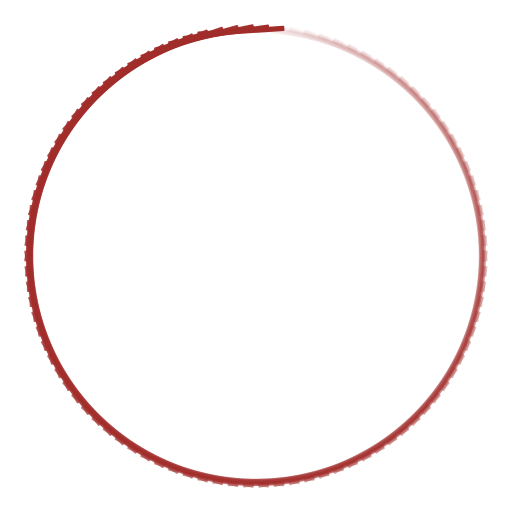
t = 0.00 s
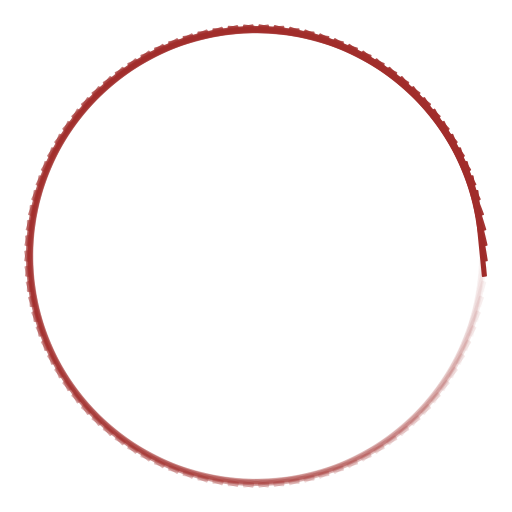
t = 0.09 s
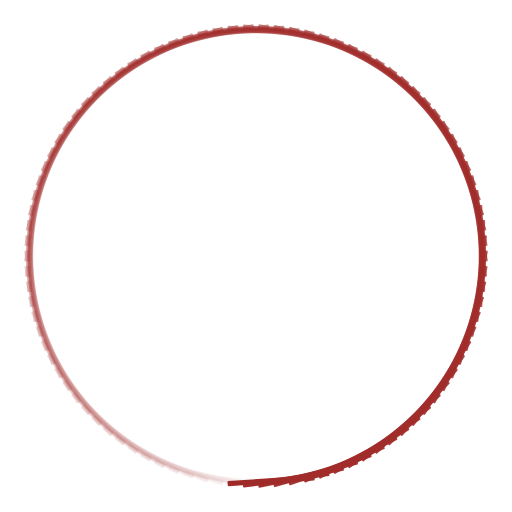
t = 0.18 s
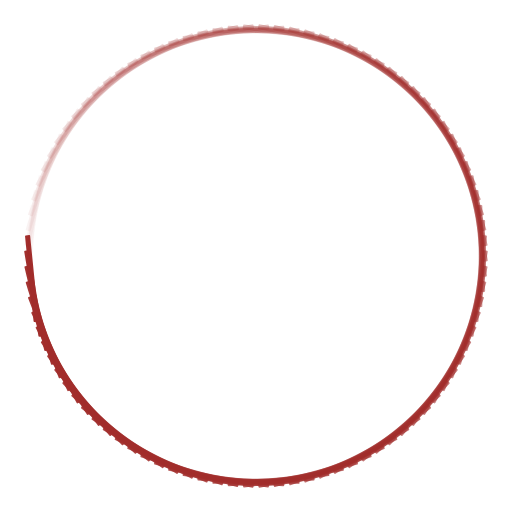
t = 0.27 s

The animated SVG that drew these frames (rendered in a browser with its animation timeline set to each time). Animation: 94 SMIL elements (animate=94); one cycle of 0.36 s, repeats indefinitely.

<?xml version="1.0" encoding="utf-8"?>
<svg xmlns="http://www.w3.org/2000/svg" xmlns:xlink="http://www.w3.org/1999/xlink" style="margin: auto; background: none; display: block; shape-rendering: auto;" width="144px" height="144px" viewBox="0 0 100 100" preserveAspectRatio="xMidYMid">
<g transform="rotate(0 50 50)">
  <rect x="41.5" y="5.5" rx="0.17" ry="0.17" width="17" height="1" fill="#a12d2b">
    <animate attributeName="opacity" values="1;0" keyTimes="0;1" dur="0.36101083032490977s" begin="-0.35717028957677244s" repeatCount="indefinite"></animate>
  </rect>
</g><g transform="rotate(3.8297872340425534 50 50)">
  <rect x="41.5" y="5.5" rx="0.17" ry="0.17" width="17" height="1" fill="#a12d2b">
    <animate attributeName="opacity" values="1;0" keyTimes="0;1" dur="0.36101083032490977s" begin="-0.3533297488286351s" repeatCount="indefinite"></animate>
  </rect>
</g><g transform="rotate(7.659574468085107 50 50)">
  <rect x="41.5" y="5.5" rx="0.17" ry="0.17" width="17" height="1" fill="#a12d2b">
    <animate attributeName="opacity" values="1;0" keyTimes="0;1" dur="0.36101083032490977s" begin="-0.3494892080804977s" repeatCount="indefinite"></animate>
  </rect>
</g><g transform="rotate(11.48936170212766 50 50)">
  <rect x="41.5" y="5.5" rx="0.17" ry="0.17" width="17" height="1" fill="#a12d2b">
    <animate attributeName="opacity" values="1;0" keyTimes="0;1" dur="0.36101083032490977s" begin="-0.3456486673323604s" repeatCount="indefinite"></animate>
  </rect>
</g><g transform="rotate(15.319148936170214 50 50)">
  <rect x="41.5" y="5.5" rx="0.17" ry="0.17" width="17" height="1" fill="#a12d2b">
    <animate attributeName="opacity" values="1;0" keyTimes="0;1" dur="0.36101083032490977s" begin="-0.34180812658422305s" repeatCount="indefinite"></animate>
  </rect>
</g><g transform="rotate(19.148936170212767 50 50)">
  <rect x="41.5" y="5.5" rx="0.17" ry="0.17" width="17" height="1" fill="#a12d2b">
    <animate attributeName="opacity" values="1;0" keyTimes="0;1" dur="0.36101083032490977s" begin="-0.3379675858360857s" repeatCount="indefinite"></animate>
  </rect>
</g><g transform="rotate(22.97872340425532 50 50)">
  <rect x="41.5" y="5.5" rx="0.17" ry="0.17" width="17" height="1" fill="#a12d2b">
    <animate attributeName="opacity" values="1;0" keyTimes="0;1" dur="0.36101083032490977s" begin="-0.3341270450879484s" repeatCount="indefinite"></animate>
  </rect>
</g><g transform="rotate(26.80851063829787 50 50)">
  <rect x="41.5" y="5.5" rx="0.17" ry="0.17" width="17" height="1" fill="#a12d2b">
    <animate attributeName="opacity" values="1;0" keyTimes="0;1" dur="0.36101083032490977s" begin="-0.33028650433981105s" repeatCount="indefinite"></animate>
  </rect>
</g><g transform="rotate(30.638297872340427 50 50)">
  <rect x="41.5" y="5.5" rx="0.17" ry="0.17" width="17" height="1" fill="#a12d2b">
    <animate attributeName="opacity" values="1;0" keyTimes="0;1" dur="0.36101083032490977s" begin="-0.3264459635916737s" repeatCount="indefinite"></animate>
  </rect>
</g><g transform="rotate(34.46808510638298 50 50)">
  <rect x="41.5" y="5.5" rx="0.17" ry="0.17" width="17" height="1" fill="#a12d2b">
    <animate attributeName="opacity" values="1;0" keyTimes="0;1" dur="0.36101083032490977s" begin="-0.3226054228435364s" repeatCount="indefinite"></animate>
  </rect>
</g><g transform="rotate(38.297872340425535 50 50)">
  <rect x="41.5" y="5.5" rx="0.17" ry="0.17" width="17" height="1" fill="#a12d2b">
    <animate attributeName="opacity" values="1;0" keyTimes="0;1" dur="0.36101083032490977s" begin="-0.31876488209539905s" repeatCount="indefinite"></animate>
  </rect>
</g><g transform="rotate(42.12765957446808 50 50)">
  <rect x="41.5" y="5.5" rx="0.17" ry="0.17" width="17" height="1" fill="#a12d2b">
    <animate attributeName="opacity" values="1;0" keyTimes="0;1" dur="0.36101083032490977s" begin="-0.3149243413472617s" repeatCount="indefinite"></animate>
  </rect>
</g><g transform="rotate(45.95744680851064 50 50)">
  <rect x="41.5" y="5.5" rx="0.17" ry="0.17" width="17" height="1" fill="#a12d2b">
    <animate attributeName="opacity" values="1;0" keyTimes="0;1" dur="0.36101083032490977s" begin="-0.3110838005991244s" repeatCount="indefinite"></animate>
  </rect>
</g><g transform="rotate(49.787234042553195 50 50)">
  <rect x="41.5" y="5.5" rx="0.17" ry="0.17" width="17" height="1" fill="#a12d2b">
    <animate attributeName="opacity" values="1;0" keyTimes="0;1" dur="0.36101083032490977s" begin="-0.30724325985098705s" repeatCount="indefinite"></animate>
  </rect>
</g><g transform="rotate(53.61702127659574 50 50)">
  <rect x="41.5" y="5.5" rx="0.17" ry="0.17" width="17" height="1" fill="#a12d2b">
    <animate attributeName="opacity" values="1;0" keyTimes="0;1" dur="0.36101083032490977s" begin="-0.30340271910284966s" repeatCount="indefinite"></animate>
  </rect>
</g><g transform="rotate(57.4468085106383 50 50)">
  <rect x="41.5" y="5.5" rx="0.17" ry="0.17" width="17" height="1" fill="#a12d2b">
    <animate attributeName="opacity" values="1;0" keyTimes="0;1" dur="0.36101083032490977s" begin="-0.2995621783547123s" repeatCount="indefinite"></animate>
  </rect>
</g><g transform="rotate(61.276595744680854 50 50)">
  <rect x="41.5" y="5.5" rx="0.17" ry="0.17" width="17" height="1" fill="#a12d2b">
    <animate attributeName="opacity" values="1;0" keyTimes="0;1" dur="0.36101083032490977s" begin="-0.295721637606575s" repeatCount="indefinite"></animate>
  </rect>
</g><g transform="rotate(65.1063829787234 50 50)">
  <rect x="41.5" y="5.5" rx="0.17" ry="0.17" width="17" height="1" fill="#a12d2b">
    <animate attributeName="opacity" values="1;0" keyTimes="0;1" dur="0.36101083032490977s" begin="-0.29188109685843766s" repeatCount="indefinite"></animate>
  </rect>
</g><g transform="rotate(68.93617021276596 50 50)">
  <rect x="41.5" y="5.5" rx="0.17" ry="0.17" width="17" height="1" fill="#a12d2b">
    <animate attributeName="opacity" values="1;0" keyTimes="0;1" dur="0.36101083032490977s" begin="-0.2880405561103003s" repeatCount="indefinite"></animate>
  </rect>
</g><g transform="rotate(72.76595744680851 50 50)">
  <rect x="41.5" y="5.5" rx="0.17" ry="0.17" width="17" height="1" fill="#a12d2b">
    <animate attributeName="opacity" values="1;0" keyTimes="0;1" dur="0.36101083032490977s" begin="-0.284200015362163s" repeatCount="indefinite"></animate>
  </rect>
</g><g transform="rotate(76.59574468085107 50 50)">
  <rect x="41.5" y="5.5" rx="0.17" ry="0.17" width="17" height="1" fill="#a12d2b">
    <animate attributeName="opacity" values="1;0" keyTimes="0;1" dur="0.36101083032490977s" begin="-0.28035947461402566s" repeatCount="indefinite"></animate>
  </rect>
</g><g transform="rotate(80.42553191489361 50 50)">
  <rect x="41.5" y="5.5" rx="0.17" ry="0.17" width="17" height="1" fill="#a12d2b">
    <animate attributeName="opacity" values="1;0" keyTimes="0;1" dur="0.36101083032490977s" begin="-0.27651893386588833s" repeatCount="indefinite"></animate>
  </rect>
</g><g transform="rotate(84.25531914893617 50 50)">
  <rect x="41.5" y="5.5" rx="0.17" ry="0.17" width="17" height="1" fill="#a12d2b">
    <animate attributeName="opacity" values="1;0" keyTimes="0;1" dur="0.36101083032490977s" begin="-0.272678393117751s" repeatCount="indefinite"></animate>
  </rect>
</g><g transform="rotate(88.08510638297872 50 50)">
  <rect x="41.5" y="5.5" rx="0.17" ry="0.17" width="17" height="1" fill="#a12d2b">
    <animate attributeName="opacity" values="1;0" keyTimes="0;1" dur="0.36101083032490977s" begin="-0.26883785236961366s" repeatCount="indefinite"></animate>
  </rect>
</g><g transform="rotate(91.91489361702128 50 50)">
  <rect x="41.5" y="5.5" rx="0.17" ry="0.17" width="17" height="1" fill="#a12d2b">
    <animate attributeName="opacity" values="1;0" keyTimes="0;1" dur="0.36101083032490977s" begin="-0.26499731162147633s" repeatCount="indefinite"></animate>
  </rect>
</g><g transform="rotate(95.74468085106383 50 50)">
  <rect x="41.5" y="5.5" rx="0.17" ry="0.17" width="17" height="1" fill="#a12d2b">
    <animate attributeName="opacity" values="1;0" keyTimes="0;1" dur="0.36101083032490977s" begin="-0.261156770873339s" repeatCount="indefinite"></animate>
  </rect>
</g><g transform="rotate(99.57446808510639 50 50)">
  <rect x="41.5" y="5.5" rx="0.17" ry="0.17" width="17" height="1" fill="#a12d2b">
    <animate attributeName="opacity" values="1;0" keyTimes="0;1" dur="0.36101083032490977s" begin="-0.2573162301252016s" repeatCount="indefinite"></animate>
  </rect>
</g><g transform="rotate(103.40425531914893 50 50)">
  <rect x="41.5" y="5.5" rx="0.17" ry="0.17" width="17" height="1" fill="#a12d2b">
    <animate attributeName="opacity" values="1;0" keyTimes="0;1" dur="0.36101083032490977s" begin="-0.2534756893770643s" repeatCount="indefinite"></animate>
  </rect>
</g><g transform="rotate(107.23404255319149 50 50)">
  <rect x="41.5" y="5.5" rx="0.17" ry="0.17" width="17" height="1" fill="#a12d2b">
    <animate attributeName="opacity" values="1;0" keyTimes="0;1" dur="0.36101083032490977s" begin="-0.24963514862892697s" repeatCount="indefinite"></animate>
  </rect>
</g><g transform="rotate(111.06382978723404 50 50)">
  <rect x="41.5" y="5.5" rx="0.17" ry="0.17" width="17" height="1" fill="#a12d2b">
    <animate attributeName="opacity" values="1;0" keyTimes="0;1" dur="0.36101083032490977s" begin="-0.2457946078807896s" repeatCount="indefinite"></animate>
  </rect>
</g><g transform="rotate(114.8936170212766 50 50)">
  <rect x="41.5" y="5.5" rx="0.17" ry="0.17" width="17" height="1" fill="#a12d2b">
    <animate attributeName="opacity" values="1;0" keyTimes="0;1" dur="0.36101083032490977s" begin="-0.24195406713265227s" repeatCount="indefinite"></animate>
  </rect>
</g><g transform="rotate(118.72340425531915 50 50)">
  <rect x="41.5" y="5.5" rx="0.17" ry="0.17" width="17" height="1" fill="#a12d2b">
    <animate attributeName="opacity" values="1;0" keyTimes="0;1" dur="0.36101083032490977s" begin="-0.23811352638451494s" repeatCount="indefinite"></animate>
  </rect>
</g><g transform="rotate(122.55319148936171 50 50)">
  <rect x="41.5" y="5.5" rx="0.17" ry="0.17" width="17" height="1" fill="#a12d2b">
    <animate attributeName="opacity" values="1;0" keyTimes="0;1" dur="0.36101083032490977s" begin="-0.2342729856363776s" repeatCount="indefinite"></animate>
  </rect>
</g><g transform="rotate(126.38297872340425 50 50)">
  <rect x="41.5" y="5.5" rx="0.17" ry="0.17" width="17" height="1" fill="#a12d2b">
    <animate attributeName="opacity" values="1;0" keyTimes="0;1" dur="0.36101083032490977s" begin="-0.23043244488824027s" repeatCount="indefinite"></animate>
  </rect>
</g><g transform="rotate(130.2127659574468 50 50)">
  <rect x="41.5" y="5.5" rx="0.17" ry="0.17" width="17" height="1" fill="#a12d2b">
    <animate attributeName="opacity" values="1;0" keyTimes="0;1" dur="0.36101083032490977s" begin="-0.22659190414010294s" repeatCount="indefinite"></animate>
  </rect>
</g><g transform="rotate(134.04255319148936 50 50)">
  <rect x="41.5" y="5.5" rx="0.17" ry="0.17" width="17" height="1" fill="#a12d2b">
    <animate attributeName="opacity" values="1;0" keyTimes="0;1" dur="0.36101083032490977s" begin="-0.22275136339196558s" repeatCount="indefinite"></animate>
  </rect>
</g><g transform="rotate(137.87234042553192 50 50)">
  <rect x="41.5" y="5.5" rx="0.17" ry="0.17" width="17" height="1" fill="#a12d2b">
    <animate attributeName="opacity" values="1;0" keyTimes="0;1" dur="0.36101083032490977s" begin="-0.21891082264382825s" repeatCount="indefinite"></animate>
  </rect>
</g><g transform="rotate(141.70212765957447 50 50)">
  <rect x="41.5" y="5.5" rx="0.17" ry="0.17" width="17" height="1" fill="#a12d2b">
    <animate attributeName="opacity" values="1;0" keyTimes="0;1" dur="0.36101083032490977s" begin="-0.2150702818956909s" repeatCount="indefinite"></animate>
  </rect>
</g><g transform="rotate(145.53191489361703 50 50)">
  <rect x="41.5" y="5.5" rx="0.17" ry="0.17" width="17" height="1" fill="#a12d2b">
    <animate attributeName="opacity" values="1;0" keyTimes="0;1" dur="0.36101083032490977s" begin="-0.21122974114755358s" repeatCount="indefinite"></animate>
  </rect>
</g><g transform="rotate(149.36170212765958 50 50)">
  <rect x="41.5" y="5.5" rx="0.17" ry="0.17" width="17" height="1" fill="#a12d2b">
    <animate attributeName="opacity" values="1;0" keyTimes="0;1" dur="0.36101083032490977s" begin="-0.20738920039941625s" repeatCount="indefinite"></animate>
  </rect>
</g><g transform="rotate(153.19148936170214 50 50)">
  <rect x="41.5" y="5.5" rx="0.17" ry="0.17" width="17" height="1" fill="#a12d2b">
    <animate attributeName="opacity" values="1;0" keyTimes="0;1" dur="0.36101083032490977s" begin="-0.2035486596512789s" repeatCount="indefinite"></animate>
  </rect>
</g><g transform="rotate(157.0212765957447 50 50)">
  <rect x="41.5" y="5.5" rx="0.17" ry="0.17" width="17" height="1" fill="#a12d2b">
    <animate attributeName="opacity" values="1;0" keyTimes="0;1" dur="0.36101083032490977s" begin="-0.19970811890314158s" repeatCount="indefinite"></animate>
  </rect>
</g><g transform="rotate(160.85106382978722 50 50)">
  <rect x="41.5" y="5.5" rx="0.17" ry="0.17" width="17" height="1" fill="#a12d2b">
    <animate attributeName="opacity" values="1;0" keyTimes="0;1" dur="0.36101083032490977s" begin="-0.19586757815500422s" repeatCount="indefinite"></animate>
  </rect>
</g><g transform="rotate(164.68085106382978 50 50)">
  <rect x="41.5" y="5.5" rx="0.17" ry="0.17" width="17" height="1" fill="#a12d2b">
    <animate attributeName="opacity" values="1;0" keyTimes="0;1" dur="0.36101083032490977s" begin="-0.19202703740686689s" repeatCount="indefinite"></animate>
  </rect>
</g><g transform="rotate(168.51063829787233 50 50)">
  <rect x="41.5" y="5.5" rx="0.17" ry="0.17" width="17" height="1" fill="#a12d2b">
    <animate attributeName="opacity" values="1;0" keyTimes="0;1" dur="0.36101083032490977s" begin="-0.18818649665872955s" repeatCount="indefinite"></animate>
  </rect>
</g><g transform="rotate(172.3404255319149 50 50)">
  <rect x="41.5" y="5.5" rx="0.17" ry="0.17" width="17" height="1" fill="#a12d2b">
    <animate attributeName="opacity" values="1;0" keyTimes="0;1" dur="0.36101083032490977s" begin="-0.18434595591059222s" repeatCount="indefinite"></animate>
  </rect>
</g><g transform="rotate(176.17021276595744 50 50)">
  <rect x="41.5" y="5.5" rx="0.17" ry="0.17" width="17" height="1" fill="#a12d2b">
    <animate attributeName="opacity" values="1;0" keyTimes="0;1" dur="0.36101083032490977s" begin="-0.18050541516245489s" repeatCount="indefinite"></animate>
  </rect>
</g><g transform="rotate(180 50 50)">
  <rect x="41.5" y="5.5" rx="0.17" ry="0.17" width="17" height="1" fill="#a12d2b">
    <animate attributeName="opacity" values="1;0" keyTimes="0;1" dur="0.36101083032490977s" begin="-0.17666487441431755s" repeatCount="indefinite"></animate>
  </rect>
</g><g transform="rotate(183.82978723404256 50 50)">
  <rect x="41.5" y="5.5" rx="0.17" ry="0.17" width="17" height="1" fill="#a12d2b">
    <animate attributeName="opacity" values="1;0" keyTimes="0;1" dur="0.36101083032490977s" begin="-0.1728243336661802s" repeatCount="indefinite"></animate>
  </rect>
</g><g transform="rotate(187.6595744680851 50 50)">
  <rect x="41.5" y="5.5" rx="0.17" ry="0.17" width="17" height="1" fill="#a12d2b">
    <animate attributeName="opacity" values="1;0" keyTimes="0;1" dur="0.36101083032490977s" begin="-0.16898379291804286s" repeatCount="indefinite"></animate>
  </rect>
</g><g transform="rotate(191.48936170212767 50 50)">
  <rect x="41.5" y="5.5" rx="0.17" ry="0.17" width="17" height="1" fill="#a12d2b">
    <animate attributeName="opacity" values="1;0" keyTimes="0;1" dur="0.36101083032490977s" begin="-0.16514325216990552s" repeatCount="indefinite"></animate>
  </rect>
</g><g transform="rotate(195.31914893617022 50 50)">
  <rect x="41.5" y="5.5" rx="0.17" ry="0.17" width="17" height="1" fill="#a12d2b">
    <animate attributeName="opacity" values="1;0" keyTimes="0;1" dur="0.36101083032490977s" begin="-0.1613027114217682s" repeatCount="indefinite"></animate>
  </rect>
</g><g transform="rotate(199.14893617021278 50 50)">
  <rect x="41.5" y="5.5" rx="0.17" ry="0.17" width="17" height="1" fill="#a12d2b">
    <animate attributeName="opacity" values="1;0" keyTimes="0;1" dur="0.36101083032490977s" begin="-0.15746217067363086s" repeatCount="indefinite"></animate>
  </rect>
</g><g transform="rotate(202.9787234042553 50 50)">
  <rect x="41.5" y="5.5" rx="0.17" ry="0.17" width="17" height="1" fill="#a12d2b">
    <animate attributeName="opacity" values="1;0" keyTimes="0;1" dur="0.36101083032490977s" begin="-0.15362162992549352s" repeatCount="indefinite"></animate>
  </rect>
</g><g transform="rotate(206.80851063829786 50 50)">
  <rect x="41.5" y="5.5" rx="0.17" ry="0.17" width="17" height="1" fill="#a12d2b">
    <animate attributeName="opacity" values="1;0" keyTimes="0;1" dur="0.36101083032490977s" begin="-0.14978108917735616s" repeatCount="indefinite"></animate>
  </rect>
</g><g transform="rotate(210.63829787234042 50 50)">
  <rect x="41.5" y="5.5" rx="0.17" ry="0.17" width="17" height="1" fill="#a12d2b">
    <animate attributeName="opacity" values="1;0" keyTimes="0;1" dur="0.36101083032490977s" begin="-0.14594054842921883s" repeatCount="indefinite"></animate>
  </rect>
</g><g transform="rotate(214.46808510638297 50 50)">
  <rect x="41.5" y="5.5" rx="0.17" ry="0.17" width="17" height="1" fill="#a12d2b">
    <animate attributeName="opacity" values="1;0" keyTimes="0;1" dur="0.36101083032490977s" begin="-0.1421000076810815s" repeatCount="indefinite"></animate>
  </rect>
</g><g transform="rotate(218.29787234042553 50 50)">
  <rect x="41.5" y="5.5" rx="0.17" ry="0.17" width="17" height="1" fill="#a12d2b">
    <animate attributeName="opacity" values="1;0" keyTimes="0;1" dur="0.36101083032490977s" begin="-0.13825946693294416s" repeatCount="indefinite"></animate>
  </rect>
</g><g transform="rotate(222.12765957446808 50 50)">
  <rect x="41.5" y="5.5" rx="0.17" ry="0.17" width="17" height="1" fill="#a12d2b">
    <animate attributeName="opacity" values="1;0" keyTimes="0;1" dur="0.36101083032490977s" begin="-0.13441892618480683s" repeatCount="indefinite"></animate>
  </rect>
</g><g transform="rotate(225.95744680851064 50 50)">
  <rect x="41.5" y="5.5" rx="0.17" ry="0.17" width="17" height="1" fill="#a12d2b">
    <animate attributeName="opacity" values="1;0" keyTimes="0;1" dur="0.36101083032490977s" begin="-0.1305783854366695s" repeatCount="indefinite"></animate>
  </rect>
</g><g transform="rotate(229.7872340425532 50 50)">
  <rect x="41.5" y="5.5" rx="0.17" ry="0.17" width="17" height="1" fill="#a12d2b">
    <animate attributeName="opacity" values="1;0" keyTimes="0;1" dur="0.36101083032490977s" begin="-0.12673784468853214s" repeatCount="indefinite"></animate>
  </rect>
</g><g transform="rotate(233.61702127659575 50 50)">
  <rect x="41.5" y="5.5" rx="0.17" ry="0.17" width="17" height="1" fill="#a12d2b">
    <animate attributeName="opacity" values="1;0" keyTimes="0;1" dur="0.36101083032490977s" begin="-0.1228973039403948s" repeatCount="indefinite"></animate>
  </rect>
</g><g transform="rotate(237.4468085106383 50 50)">
  <rect x="41.5" y="5.5" rx="0.17" ry="0.17" width="17" height="1" fill="#a12d2b">
    <animate attributeName="opacity" values="1;0" keyTimes="0;1" dur="0.36101083032490977s" begin="-0.11905676319225747s" repeatCount="indefinite"></animate>
  </rect>
</g><g transform="rotate(241.27659574468086 50 50)">
  <rect x="41.5" y="5.5" rx="0.17" ry="0.17" width="17" height="1" fill="#a12d2b">
    <animate attributeName="opacity" values="1;0" keyTimes="0;1" dur="0.36101083032490977s" begin="-0.11521622244412014s" repeatCount="indefinite"></animate>
  </rect>
</g><g transform="rotate(245.10638297872342 50 50)">
  <rect x="41.5" y="5.5" rx="0.17" ry="0.17" width="17" height="1" fill="#a12d2b">
    <animate attributeName="opacity" values="1;0" keyTimes="0;1" dur="0.36101083032490977s" begin="-0.11137568169598279s" repeatCount="indefinite"></animate>
  </rect>
</g><g transform="rotate(248.93617021276594 50 50)">
  <rect x="41.5" y="5.5" rx="0.17" ry="0.17" width="17" height="1" fill="#a12d2b">
    <animate attributeName="opacity" values="1;0" keyTimes="0;1" dur="0.36101083032490977s" begin="-0.10753514094784546s" repeatCount="indefinite"></animate>
  </rect>
</g><g transform="rotate(252.7659574468085 50 50)">
  <rect x="41.5" y="5.5" rx="0.17" ry="0.17" width="17" height="1" fill="#a12d2b">
    <animate attributeName="opacity" values="1;0" keyTimes="0;1" dur="0.36101083032490977s" begin="-0.10369460019970812s" repeatCount="indefinite"></animate>
  </rect>
</g><g transform="rotate(256.59574468085106 50 50)">
  <rect x="41.5" y="5.5" rx="0.17" ry="0.17" width="17" height="1" fill="#a12d2b">
    <animate attributeName="opacity" values="1;0" keyTimes="0;1" dur="0.36101083032490977s" begin="-0.09985405945157079s" repeatCount="indefinite"></animate>
  </rect>
</g><g transform="rotate(260.4255319148936 50 50)">
  <rect x="41.5" y="5.5" rx="0.17" ry="0.17" width="17" height="1" fill="#a12d2b">
    <animate attributeName="opacity" values="1;0" keyTimes="0;1" dur="0.36101083032490977s" begin="-0.09601351870343344s" repeatCount="indefinite"></animate>
  </rect>
</g><g transform="rotate(264.25531914893617 50 50)">
  <rect x="41.5" y="5.5" rx="0.17" ry="0.17" width="17" height="1" fill="#a12d2b">
    <animate attributeName="opacity" values="1;0" keyTimes="0;1" dur="0.36101083032490977s" begin="-0.09217297795529611s" repeatCount="indefinite"></animate>
  </rect>
</g><g transform="rotate(268.0851063829787 50 50)">
  <rect x="41.5" y="5.5" rx="0.17" ry="0.17" width="17" height="1" fill="#a12d2b">
    <animate attributeName="opacity" values="1;0" keyTimes="0;1" dur="0.36101083032490977s" begin="-0.08833243720715878s" repeatCount="indefinite"></animate>
  </rect>
</g><g transform="rotate(271.9148936170213 50 50)">
  <rect x="41.5" y="5.5" rx="0.17" ry="0.17" width="17" height="1" fill="#a12d2b">
    <animate attributeName="opacity" values="1;0" keyTimes="0;1" dur="0.36101083032490977s" begin="-0.08449189645902143s" repeatCount="indefinite"></animate>
  </rect>
</g><g transform="rotate(275.74468085106383 50 50)">
  <rect x="41.5" y="5.5" rx="0.17" ry="0.17" width="17" height="1" fill="#a12d2b">
    <animate attributeName="opacity" values="1;0" keyTimes="0;1" dur="0.36101083032490977s" begin="-0.0806513557108841s" repeatCount="indefinite"></animate>
  </rect>
</g><g transform="rotate(279.5744680851064 50 50)">
  <rect x="41.5" y="5.5" rx="0.17" ry="0.17" width="17" height="1" fill="#a12d2b">
    <animate attributeName="opacity" values="1;0" keyTimes="0;1" dur="0.36101083032490977s" begin="-0.07681081496274676s" repeatCount="indefinite"></animate>
  </rect>
</g><g transform="rotate(283.40425531914894 50 50)">
  <rect x="41.5" y="5.5" rx="0.17" ry="0.17" width="17" height="1" fill="#a12d2b">
    <animate attributeName="opacity" values="1;0" keyTimes="0;1" dur="0.36101083032490977s" begin="-0.07297027421460942s" repeatCount="indefinite"></animate>
  </rect>
</g><g transform="rotate(287.2340425531915 50 50)">
  <rect x="41.5" y="5.5" rx="0.17" ry="0.17" width="17" height="1" fill="#a12d2b">
    <animate attributeName="opacity" values="1;0" keyTimes="0;1" dur="0.36101083032490977s" begin="-0.06912973346647208s" repeatCount="indefinite"></animate>
  </rect>
</g><g transform="rotate(291.06382978723406 50 50)">
  <rect x="41.5" y="5.5" rx="0.17" ry="0.17" width="17" height="1" fill="#a12d2b">
    <animate attributeName="opacity" values="1;0" keyTimes="0;1" dur="0.36101083032490977s" begin="-0.06528919271833475s" repeatCount="indefinite"></animate>
  </rect>
</g><g transform="rotate(294.8936170212766 50 50)">
  <rect x="41.5" y="5.5" rx="0.17" ry="0.17" width="17" height="1" fill="#a12d2b">
    <animate attributeName="opacity" values="1;0" keyTimes="0;1" dur="0.36101083032490977s" begin="-0.0614486519701974s" repeatCount="indefinite"></animate>
  </rect>
</g><g transform="rotate(298.72340425531917 50 50)">
  <rect x="41.5" y="5.5" rx="0.17" ry="0.17" width="17" height="1" fill="#a12d2b">
    <animate attributeName="opacity" values="1;0" keyTimes="0;1" dur="0.36101083032490977s" begin="-0.05760811122206007s" repeatCount="indefinite"></animate>
  </rect>
</g><g transform="rotate(302.5531914893617 50 50)">
  <rect x="41.5" y="5.5" rx="0.17" ry="0.17" width="17" height="1" fill="#a12d2b">
    <animate attributeName="opacity" values="1;0" keyTimes="0;1" dur="0.36101083032490977s" begin="-0.05376757047392273s" repeatCount="indefinite"></animate>
  </rect>
</g><g transform="rotate(306.3829787234043 50 50)">
  <rect x="41.5" y="5.5" rx="0.17" ry="0.17" width="17" height="1" fill="#a12d2b">
    <animate attributeName="opacity" values="1;0" keyTimes="0;1" dur="0.36101083032490977s" begin="-0.049927029725785395s" repeatCount="indefinite"></animate>
  </rect>
</g><g transform="rotate(310.21276595744683 50 50)">
  <rect x="41.5" y="5.5" rx="0.17" ry="0.17" width="17" height="1" fill="#a12d2b">
    <animate attributeName="opacity" values="1;0" keyTimes="0;1" dur="0.36101083032490977s" begin="-0.046086488977648055s" repeatCount="indefinite"></animate>
  </rect>
</g><g transform="rotate(314.0425531914894 50 50)">
  <rect x="41.5" y="5.5" rx="0.17" ry="0.17" width="17" height="1" fill="#a12d2b">
    <animate attributeName="opacity" values="1;0" keyTimes="0;1" dur="0.36101083032490977s" begin="-0.042245948229510714s" repeatCount="indefinite"></animate>
  </rect>
</g><g transform="rotate(317.8723404255319 50 50)">
  <rect x="41.5" y="5.5" rx="0.17" ry="0.17" width="17" height="1" fill="#a12d2b">
    <animate attributeName="opacity" values="1;0" keyTimes="0;1" dur="0.36101083032490977s" begin="-0.03840540748137338s" repeatCount="indefinite"></animate>
  </rect>
</g><g transform="rotate(321.70212765957444 50 50)">
  <rect x="41.5" y="5.5" rx="0.17" ry="0.17" width="17" height="1" fill="#a12d2b">
    <animate attributeName="opacity" values="1;0" keyTimes="0;1" dur="0.36101083032490977s" begin="-0.03456486673323604s" repeatCount="indefinite"></animate>
  </rect>
</g><g transform="rotate(325.531914893617 50 50)">
  <rect x="41.5" y="5.5" rx="0.17" ry="0.17" width="17" height="1" fill="#a12d2b">
    <animate attributeName="opacity" values="1;0" keyTimes="0;1" dur="0.36101083032490977s" begin="-0.0307243259850987s" repeatCount="indefinite"></animate>
  </rect>
</g><g transform="rotate(329.36170212765956 50 50)">
  <rect x="41.5" y="5.5" rx="0.17" ry="0.17" width="17" height="1" fill="#a12d2b">
    <animate attributeName="opacity" values="1;0" keyTimes="0;1" dur="0.36101083032490977s" begin="-0.026883785236961364s" repeatCount="indefinite"></animate>
  </rect>
</g><g transform="rotate(333.1914893617021 50 50)">
  <rect x="41.5" y="5.5" rx="0.17" ry="0.17" width="17" height="1" fill="#a12d2b">
    <animate attributeName="opacity" values="1;0" keyTimes="0;1" dur="0.36101083032490977s" begin="-0.023043244488824027s" repeatCount="indefinite"></animate>
  </rect>
</g><g transform="rotate(337.02127659574467 50 50)">
  <rect x="41.5" y="5.5" rx="0.17" ry="0.17" width="17" height="1" fill="#a12d2b">
    <animate attributeName="opacity" values="1;0" keyTimes="0;1" dur="0.36101083032490977s" begin="-0.01920270374068669s" repeatCount="indefinite"></animate>
  </rect>
</g><g transform="rotate(340.8510638297872 50 50)">
  <rect x="41.5" y="5.5" rx="0.17" ry="0.17" width="17" height="1" fill="#a12d2b">
    <animate attributeName="opacity" values="1;0" keyTimes="0;1" dur="0.36101083032490977s" begin="-0.01536216299254935s" repeatCount="indefinite"></animate>
  </rect>
</g><g transform="rotate(344.6808510638298 50 50)">
  <rect x="41.5" y="5.5" rx="0.17" ry="0.17" width="17" height="1" fill="#a12d2b">
    <animate attributeName="opacity" values="1;0" keyTimes="0;1" dur="0.36101083032490977s" begin="-0.011521622244412014s" repeatCount="indefinite"></animate>
  </rect>
</g><g transform="rotate(348.51063829787233 50 50)">
  <rect x="41.5" y="5.5" rx="0.17" ry="0.17" width="17" height="1" fill="#a12d2b">
    <animate attributeName="opacity" values="1;0" keyTimes="0;1" dur="0.36101083032490977s" begin="-0.007681081496274675s" repeatCount="indefinite"></animate>
  </rect>
</g><g transform="rotate(352.3404255319149 50 50)">
  <rect x="41.5" y="5.5" rx="0.17" ry="0.17" width="17" height="1" fill="#a12d2b">
    <animate attributeName="opacity" values="1;0" keyTimes="0;1" dur="0.36101083032490977s" begin="-0.0038405407481373376s" repeatCount="indefinite"></animate>
  </rect>
</g><g transform="rotate(356.17021276595744 50 50)">
  <rect x="41.5" y="5.5" rx="0.17" ry="0.17" width="17" height="1" fill="#a12d2b">
    <animate attributeName="opacity" values="1;0" keyTimes="0;1" dur="0.36101083032490977s" begin="0s" repeatCount="indefinite"></animate>
  </rect>
</g>
<!-- [ldio] generated by https://loading.io/ --></svg>